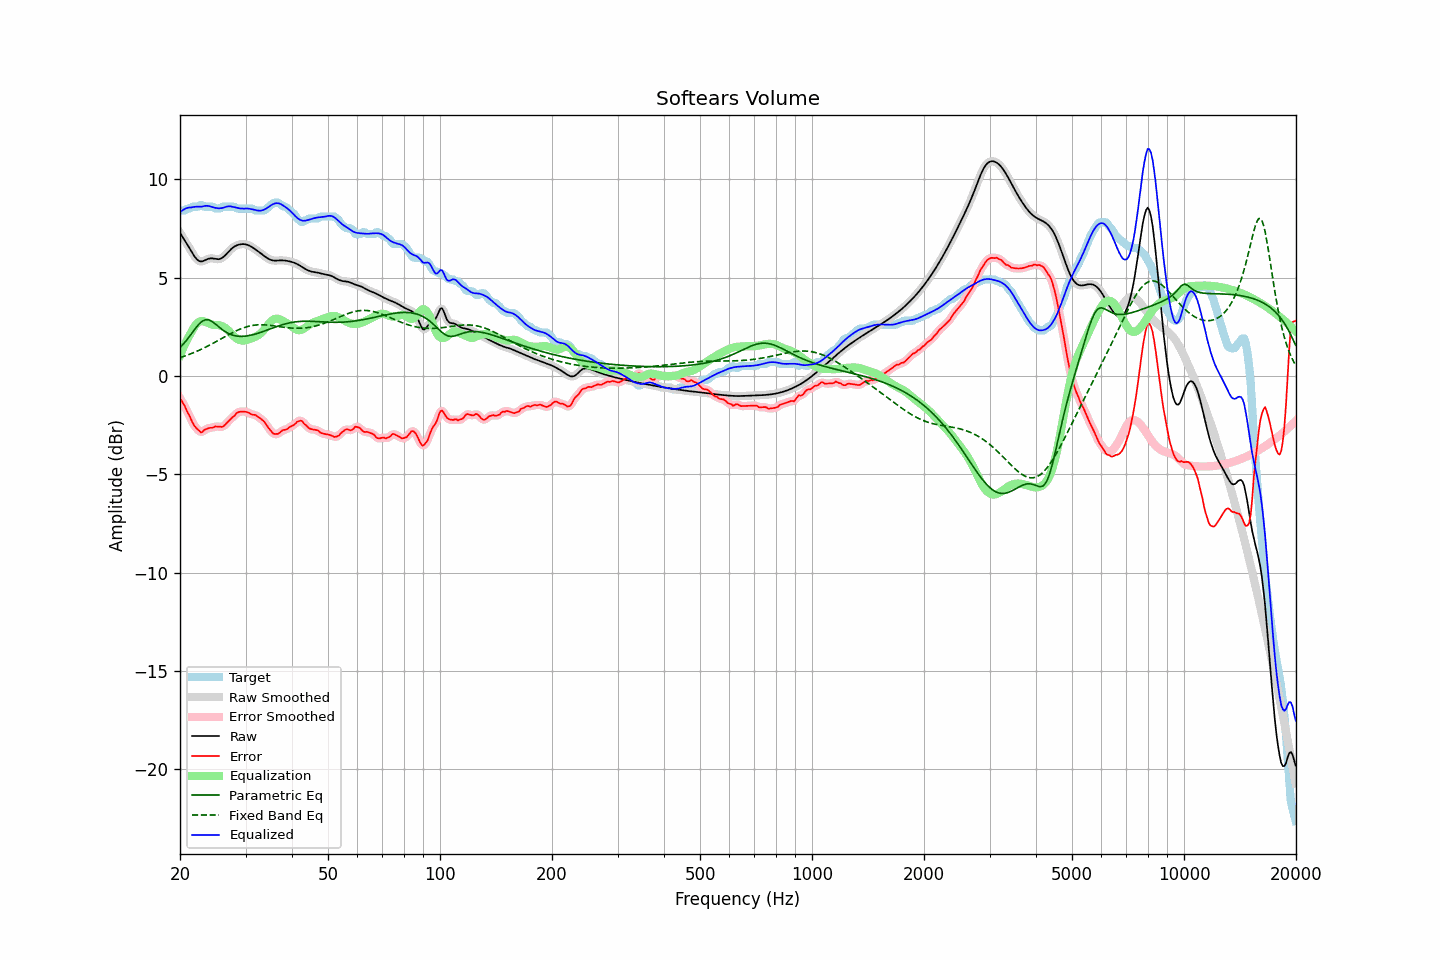

Values plotted in this chart, from the file beside it:
frequency, raw, error, smoothed, error_smoothed, equalization, parametric_eq, fixed_band_eq, equalized_raw, equalized_smoothed, target
20.00, 7.29, -1.13, 7.29, -1.12, 1.04, 1.45, 0.93, 8.32, 8.32, 8.41
20.20, 7.15, -1.26, 7.16, -1.26, 1.24, 1.54, 0.96, 8.39, 8.39, 8.41
20.40, 7.02, -1.39, 7.02, -1.40, 1.43, 1.62, 0.99, 8.45, 8.45, 8.41
20.61, 6.89, -1.53, 6.89, -1.55, 1.61, 1.72, 1.02, 8.50, 8.50, 8.42
20.81, 6.76, -1.73, 6.76, -1.71, 1.78, 1.81, 1.05, 8.53, 8.53, 8.48
21.02, 6.62, -1.89, 6.62, -1.88, 1.94, 1.92, 1.08, 8.56, 8.56, 8.51
21.23, 6.49, -2.04, 6.48, -2.06, 2.08, 2.02, 1.11, 8.57, 8.57, 8.52
21.44, 6.35, -2.23, 6.35, -2.23, 2.22, 2.13, 1.14, 8.57, 8.57, 8.57
21.66, 6.21, -2.40, 6.21, -2.39, 2.38, 2.24, 1.17, 8.59, 8.59, 8.61
21.87, 6.08, -2.53, 6.09, -2.53, 2.52, 2.35, 1.21, 8.60, 8.60, 8.61
22.09, 5.98, -2.63, 5.98, -2.63, 2.63, 2.46, 1.24, 8.61, 8.61, 8.61
22.31, 5.90, -2.71, 5.90, -2.72, 2.71, 2.56, 1.28, 8.61, 8.61, 8.61
22.54, 5.85, -2.78, 5.85, -2.80, 2.76, 2.66, 1.32, 8.61, 8.61, 8.63
22.76, 5.82, -2.88, 5.83, -2.83, 2.79, 2.73, 1.35, 8.61, 8.61, 8.70
22.99, 5.83, -2.83, 5.84, -2.82, 2.79, 2.80, 1.39, 8.62, 8.63, 8.67
23.22, 5.87, -2.75, 5.86, -2.78, 2.78, 2.83, 1.43, 8.64, 8.64, 8.61
23.45, 5.90, -2.71, 5.90, -2.71, 2.75, 2.86, 1.47, 8.65, 8.65, 8.61
23.69, 5.94, -2.67, 5.94, -2.67, 2.71, 2.86, 1.51, 8.65, 8.65, 8.61
23.92, 5.97, -2.64, 5.97, -2.65, 2.67, 2.85, 1.56, 8.64, 8.64, 8.61
24.16, 5.98, -2.63, 5.98, -2.64, 2.64, 2.81, 1.60, 8.62, 8.62, 8.61
24.40, 5.98, -2.63, 5.98, -2.62, 2.61, 2.77, 1.64, 8.60, 8.59, 8.61
24.65, 5.97, -2.61, 5.97, -2.60, 2.60, 2.71, 1.69, 8.57, 8.57, 8.58
24.89, 5.95, -2.56, 5.95, -2.58, 2.60, 2.65, 1.73, 8.55, 8.55, 8.52
25.14, 5.94, -2.57, 5.94, -2.57, 2.60, 2.58, 1.78, 8.54, 8.54, 8.51
25.39, 5.94, -2.58, 5.94, -2.57, 2.59, 2.51, 1.82, 8.53, 8.53, 8.51
25.65, 5.96, -2.56, 5.96, -2.58, 2.57, 2.44, 1.87, 8.53, 8.53, 8.53
25.91, 6.00, -2.59, 6.00, -2.58, 2.54, 2.38, 1.91, 8.54, 8.54, 8.59
26.16, 6.06, -2.56, 6.06, -2.55, 2.51, 2.32, 1.96, 8.56, 8.56, 8.61
26.43, 6.13, -2.48, 6.13, -2.49, 2.46, 2.26, 2.00, 8.59, 8.59, 8.61
26.69, 6.22, -2.40, 6.22, -2.40, 2.40, 2.21, 2.05, 8.61, 8.61, 8.61
26.96, 6.31, -2.31, 6.31, -2.31, 2.32, 2.17, 2.09, 8.63, 8.63, 8.61
27.23, 6.39, -2.22, 6.39, -2.23, 2.24, 2.13, 2.14, 8.63, 8.63, 8.61
27.50, 6.47, -2.15, 6.47, -2.15, 2.15, 2.10, 2.18, 8.62, 8.62, 8.61
27.77, 6.53, -2.08, 6.53, -2.07, 2.07, 2.08, 2.22, 8.60, 8.60, 8.61
28.05, 6.59, -2.01, 6.59, -1.99, 1.99, 2.05, 2.26, 8.58, 8.58, 8.60
28.33, 6.63, -1.90, 6.63, -1.92, 1.93, 2.04, 2.30, 8.56, 8.56, 8.53
28.62, 6.67, -1.85, 6.67, -1.85, 1.88, 2.03, 2.34, 8.54, 8.54, 8.51
28.90, 6.69, -1.82, 6.69, -1.82, 1.84, 2.02, 2.37, 8.53, 8.53, 8.51
29.19, 6.70, -1.81, 6.70, -1.81, 1.81, 2.02, 2.41, 8.52, 8.52, 8.51
29.48, 6.71, -1.80, 6.71, -1.80, 1.80, 2.02, 2.44, 8.52, 8.51, 8.51
29.78, 6.71, -1.81, 6.71, -1.81, 1.81, 2.02, 2.47, 8.51, 8.52, 8.51
30.08, 6.69, -1.82, 6.69, -1.82, 1.82, 2.03, 2.49, 8.52, 8.52, 8.51
30.38, 6.67, -1.84, 6.67, -1.84, 1.85, 2.04, 2.52, 8.52, 8.52, 8.51
30.68, 6.64, -1.88, 6.64, -1.88, 1.87, 2.06, 2.54, 8.51, 8.51, 8.51
30.99, 6.59, -1.92, 6.59, -1.92, 1.90, 2.07, 2.56, 8.49, 8.49, 8.51
31.30, 6.54, -1.97, 6.54, -1.95, 1.93, 2.09, 2.57, 8.48, 8.48, 8.51
31.61, 6.49, -1.97, 6.49, -1.97, 1.97, 2.11, 2.58, 8.46, 8.46, 8.46
31.93, 6.43, -1.98, 6.43, -2.00, 2.00, 2.14, 2.59, 8.44, 8.44, 8.41
32.24, 6.38, -2.04, 6.38, -2.04, 2.05, 2.16, 2.60, 8.42, 8.42, 8.41
32.57, 6.32, -2.10, 6.32, -2.09, 2.10, 2.19, 2.60, 8.41, 8.41, 8.41
32.89, 6.25, -2.16, 6.25, -2.16, 2.16, 2.21, 2.61, 8.41, 8.41, 8.41
33.22, 6.19, -2.22, 6.19, -2.22, 2.23, 2.24, 2.61, 8.42, 8.42, 8.41
33.55, 6.13, -2.29, 6.13, -2.29, 2.32, 2.27, 2.60, 8.45, 8.45, 8.41
33.89, 6.07, -2.38, 6.07, -2.39, 2.42, 2.30, 2.60, 8.49, 8.49, 8.45
34.23, 6.01, -2.51, 6.01, -2.50, 2.53, 2.33, 2.59, 8.54, 8.54, 8.52
34.57, 5.96, -2.63, 5.96, -2.62, 2.63, 2.36, 2.59, 8.59, 8.59, 8.59
34.92, 5.92, -2.74, 5.92, -2.74, 2.73, 2.39, 2.58, 8.65, 8.65, 8.66
35.27, 5.89, -2.83, 5.89, -2.84, 2.81, 2.42, 2.57, 8.70, 8.70, 8.73
35.62, 5.88, -2.92, 5.88, -2.91, 2.87, 2.45, 2.56, 8.75, 8.75, 8.80
35.97, 5.87, -2.95, 5.87, -2.95, 2.91, 2.48, 2.54, 8.77, 8.78, 8.81
... 635 more rows
